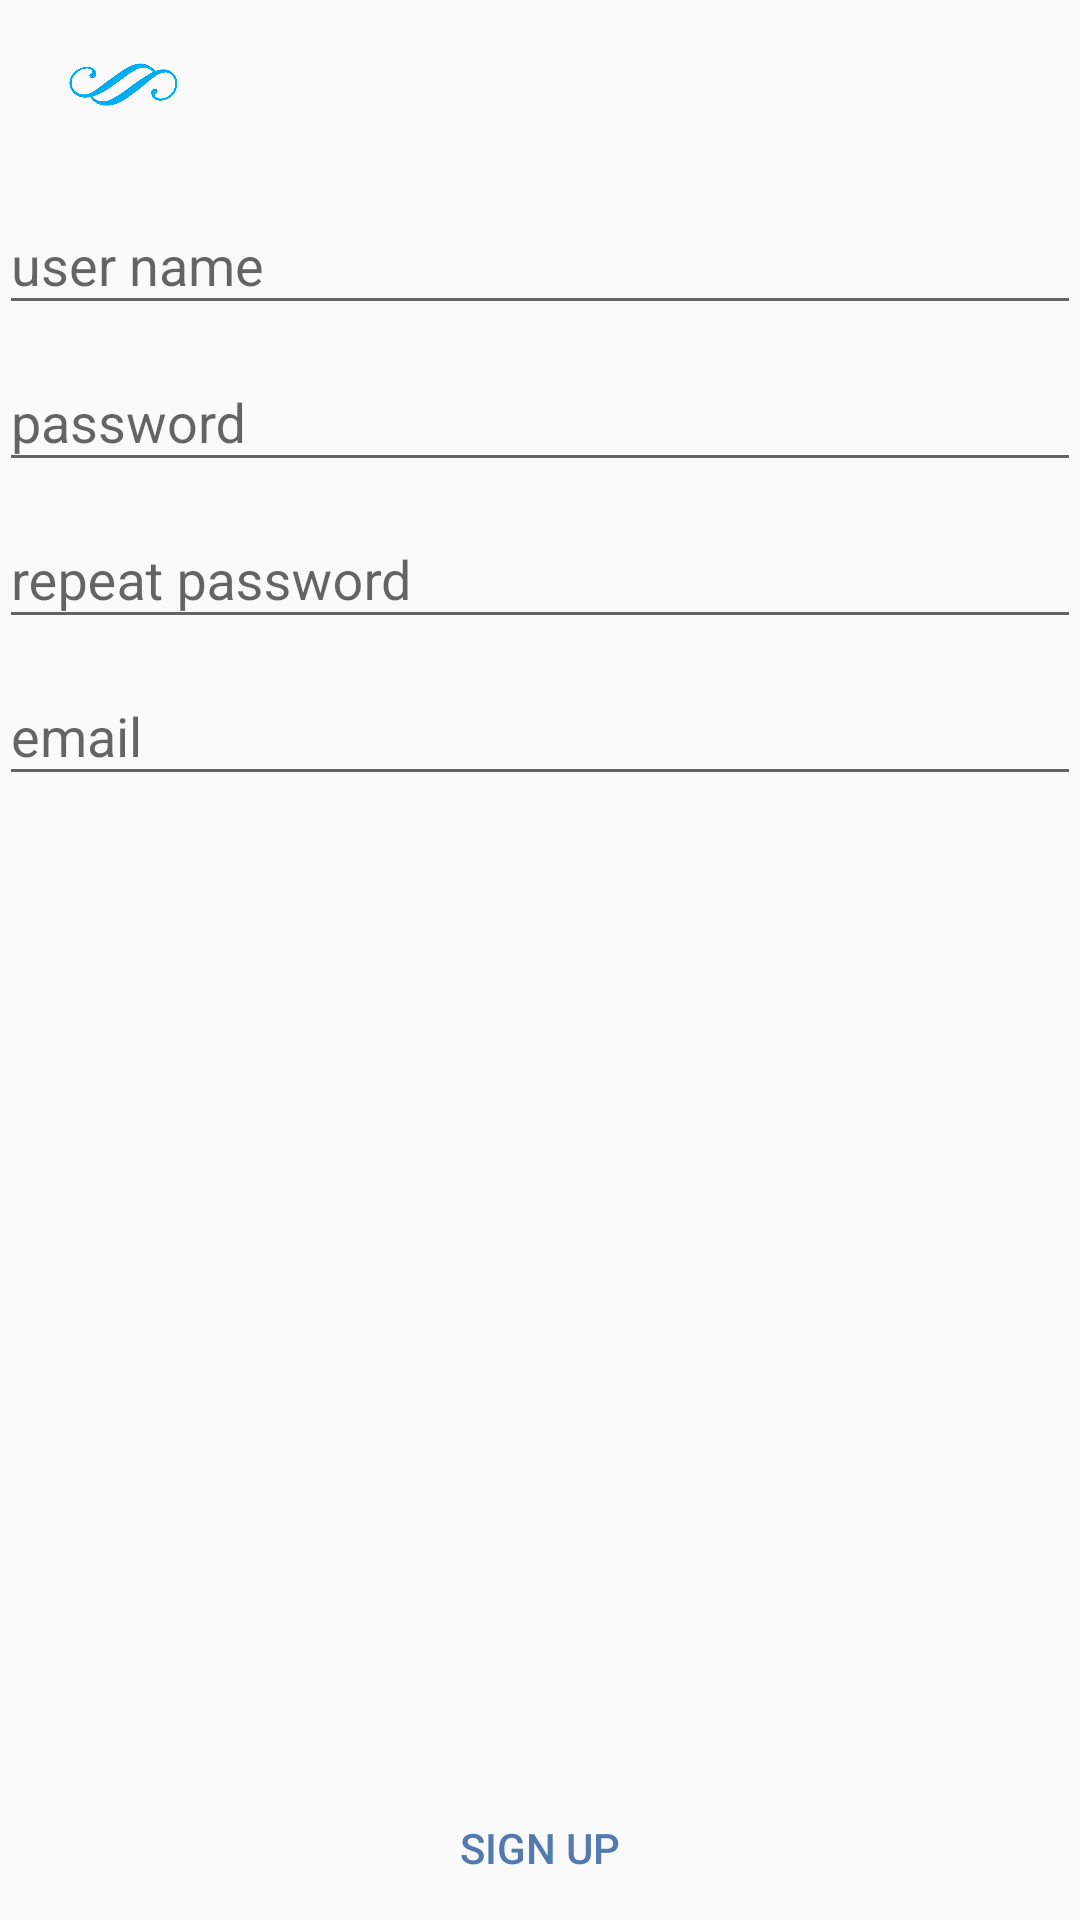

Produce the Android XML layout that renders to this screen, including the resource entries it uses.
<!-- AndroidManifest.xml: application theme AppTheme -->
<!-- res/layout/activity_register_two.xml -->
<?xml version="1.0" encoding="utf-8"?>
<LinearLayout
    xmlns:android="http://schemas.android.com/apk/res/android"
    android:layout_width="match_parent"
    android:layout_height="match_parent"
    android:orientation="vertical">
    <include layout="@layout/main_toolbar"/>
    <LinearLayout
        android:layout_width="match_parent"
        android:layout_height="match_parent"
        android:orientation="vertical">
        <LinearLayout
            android:layout_width="match_parent"
            android:layout_height="match_parent"
            android:orientation="vertical"
            android:paddingBottom="@dimen/activity_vertical_margin"
            android:paddingLeft="@dimen/activity_horizontal_margin"
            android:paddingRight="@dimen/activity_horizontal_margin"
            android:paddingTop="@dimen/activity_vertical_margin">

            <LinearLayout
                android:orientation="vertical"
                android:layout_width="match_parent"
                android:layout_height="0dp"
                android:layout_weight="1">
                <ScrollView
                    android:layout_width="match_parent"
                    android:layout_height="match_parent">
                    <LinearLayout
                        android:orientation="vertical"
                        android:layout_width="match_parent"
                        android:layout_height="match_parent">

                        <android.support.design.widget.TextInputLayout
                            android:layout_width="match_parent"
                            android:layout_height="wrap_content">
                            <EditText
                                android:id="@+id/fldUser"
                                android:singleLine="true"
                                android:layout_width="match_parent"
                                android:layout_height="wrap_content"
                                android:hint="user name" />
                        </android.support.design.widget.TextInputLayout>
                        <android.support.design.widget.TextInputLayout
                            android:layout_width="match_parent"
                            android:layout_height="wrap_content">
                            <EditText
                                android:singleLine="true"
                                android:inputType="textPassword"
                                android:id="@+id/fldPass"
                                android:layout_width="match_parent"
                                android:layout_height="wrap_content"
                                android:hint="password" />
                        </android.support.design.widget.TextInputLayout>
                        <android.support.design.widget.TextInputLayout
                            android:layout_width="match_parent"
                            android:layout_height="wrap_content">
                            <EditText
                                android:singleLine="true"
                                android:inputType="textPassword"
                                android:id="@+id/fldPass2"
                                android:layout_width="match_parent"
                                android:layout_height="wrap_content"
                                android:hint="repeat password" />
                        </android.support.design.widget.TextInputLayout>

                        <android.support.design.widget.TextInputLayout
                            android:layout_width="match_parent"
                            android:layout_height="wrap_content">
                            <EditText
                                android:singleLine="true"
                                android:id="@+id/fldEmail"
                                android:inputType="textEmailAddress"
                                android:layout_width="match_parent"
                                android:layout_height="wrap_content"
                                android:hint="email" />
                        </android.support.design.widget.TextInputLayout>
                    </LinearLayout>
                </ScrollView>
            </LinearLayout>
            <LinearLayout
                android:gravity="center"
                android:layout_width="match_parent"
                android:layout_height="wrap_content">
                <Button
                    style="@style/Widget.AppCompat.Button.Borderless.Colored"
                    android:id="@+id/btnSingUp"
                    android:text="Sign Up"
                    android:layout_width="wrap_content"
                    android:layout_height="wrap_content" />
            </LinearLayout>
        </LinearLayout>
    </LinearLayout>
</LinearLayout>
<!-- res/layout/main_toolbar.xml (included above) -->
<android.support.v7.widget.Toolbar
    xmlns:android="http://schemas.android.com/apk/res/android"
    xmlns:app="http://schemas.android.com/apk/res-auto"
    app:contentInsetLeft="4dp"
    app:contentInsetStart="4dp"
    android:layout_width="match_parent"
    android:layout_height="wrap_content"
    android:id="@+id/mainToolbar"
    style="@style/ToolBarStyle">
    <LinearLayout
        android:paddingLeft="8dp"
        android:paddingRight="8dp"
        android:layout_width="match_parent"
        android:layout_height="wrap_content"
        android:orientation="horizontal"
        android:id="@+id/toolbarContainer"
        android:gravity="center_vertical">
        <ImageView
            android:paddingLeft="10dp"
            android:id="@+id/btnLogo"
            android:layout_width="48dp"
            android:layout_height="48dp"
            android:src="@drawable/toobar_logo"/>
        <TextView
            android:visibility="invisible"
            android:layout_width="0dp"
            android:layout_weight="1"
            android:layout_height="match_parent"
            android:id="@+id/toolBarTitle"
            android:text="@string/app_name"
            android:gravity="center_vertical|center_horizontal"/>
        <ImageView
            android:visibility="invisible"
            android:paddingLeft="10dp"
            android:layout_width="48dp"
            android:layout_height="48dp"
            android:src="@drawable/toobar_logo"/>
    </LinearLayout>
</android.support.v7.widget.Toolbar>
<!-- resources referenced by this layout -->
<resources>
  <!-- drawable toobar_logo: png bitmap (drawable-xxxhdpi, 8510 bytes) -->
  <string name="app_name">STATFY</string>
  <style name="ToolBarStyle" parent="">
          <item name="windowActionModeOverlay">true</item>
          
          <item name="android:textColorPrimary">@color/colorScondary</item>
          <item name="popupTheme">@style/ThemeOverlay.AppCompat.Light</item>
          <item name="theme">@style/ThemeOverlay.AppCompat.Light</item>
      </style>
  <style name="AppTheme" parent="Theme.AppCompat.Light.NoActionBar">
          <item name="colorPrimary">@color/colorPrimary</item>
          <item name="colorPrimaryDark">@color/colorPrimaryDark</item>
          <item name="colorAccent">@color/colorAccent</item>
      </style>
  <color name="colorScondary">#81C1EA</color>
  <color name="colorPrimary">#527AAE</color>
  <color name="colorPrimaryDark">#58595b</color>
  <color name="colorAccent">#527AAE</color>
</resources>
